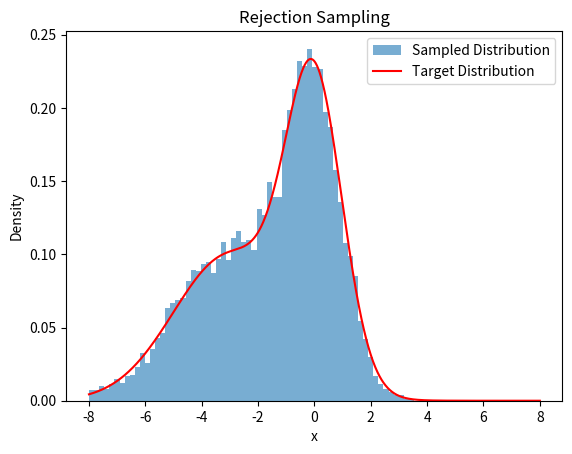

Write Python code to recreate this figure.
import numpy as np
import matplotlib.pyplot as plt


# Define the target distribution (e.g., a Gaussian distribution)
def target_distribution(x, mu=0, sigma=1):
    return (np.exp(-0.5 * ((x - mu) / sigma) ** 2) / (sigma * np.sqrt(2 * np.pi)) * 0.5
            + 0.5  * np.exp(-0.5 * ((x - mu + 3) / 2 * sigma) ** 2) / (2 * sigma * np.sqrt(2 * np.pi)))


# Define the proposal distribution (e.g., a uniform distribution)
def proposal_distribution(x):
    return 1 / (max_x - min_x)  # Uniform PDF


# Rejection sampling function
def rejection_sampling(target_dist, proposal_dist, min_x, max_x, M, num_samples):
    samples = []
    while len(samples) < num_samples:
        # Step 1: Sample from the proposal distribution
        x = np.random.uniform(min_x, max_x)

        # Step 2: Compute acceptance probability
        alpha = target_dist(x) / (M * proposal_dist(x))

        # Step 3: Accept or reject the sample
        u = np.random.uniform(0, 1)
        if u <= alpha:
            samples.append(x)

    return np.array(samples)


# Parameters
min_x = -8  # Lower bound of the proposal distribution
max_x = 8  # Upper bound of the proposal distribution
M = 5  # Constant to ensure M * q(x) >= p(x)
num_samples = 10000  # Number of samples to generate

# Generate samples using rejection sampling
samples = rejection_sampling(target_distribution, proposal_distribution, min_x, max_x, M, num_samples)

# Plot the results
plt.hist(samples, bins=70, density=True, alpha=0.6, label="Sampled Distribution")
x_values = np.linspace(min_x, max_x, 1000)
plt.plot(x_values, target_distribution(x_values), 'r', label="Target Distribution")
plt.title("Rejection Sampling")
plt.xlabel("x")
plt.ylabel("Density")
plt.legend()
plt.show()



